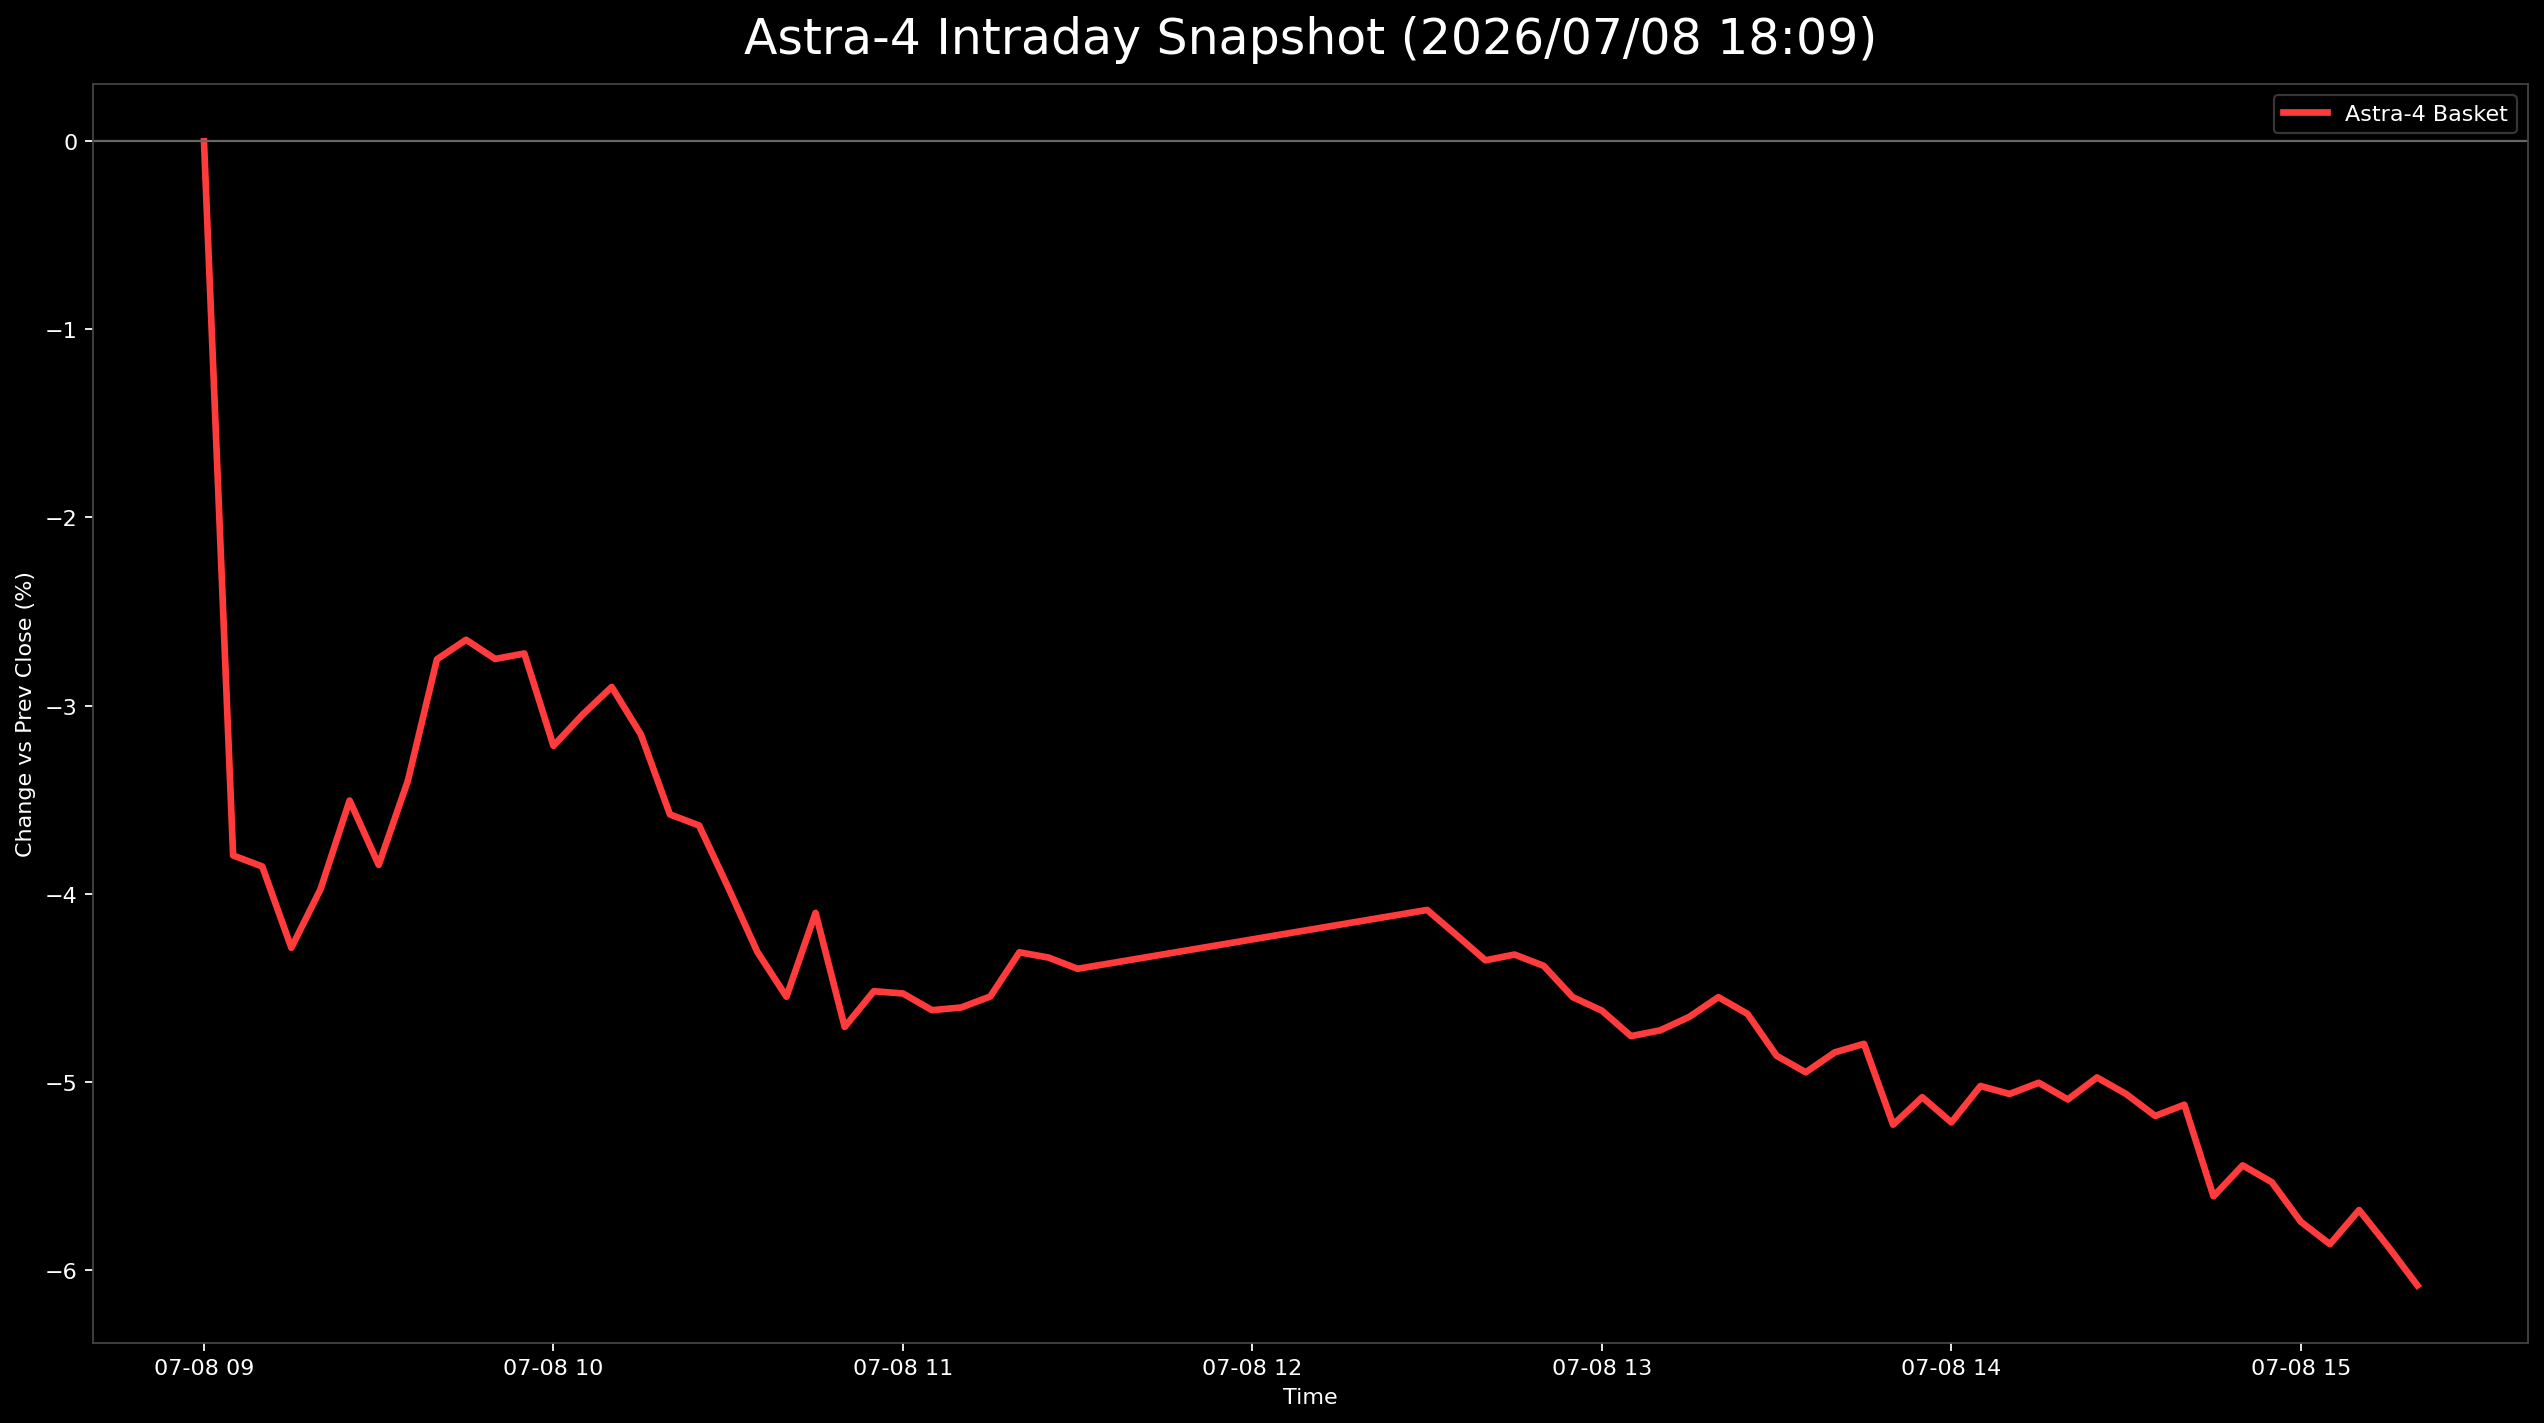

The data file committed next to this chart (first rows):
日時, 9348.T, 402A.T, 186A.T, Astra4_mean
2026-07-08 09:00:00+09:00, 0.0, , , 0.0
2026-07-08 09:05:00+09:00, -0.02268, -0.0483, -0.04294, -0.03797
2026-07-08 09:10:00+09:00, -0.02268, -0.0483, -0.0447, -0.03856
2026-07-08 09:15:00+09:00, -0.02494, -0.05725, -0.04645, -0.04288
2026-07-08 09:20:00+09:00, -0.02268, -0.05546, -0.04119, -0.03977
2026-07-08 09:25:00+09:00, -0.02268, -0.0483, -0.03418, -0.03505
2026-07-08 09:30:00+09:00, -0.02494, -0.05367, -0.03681, -0.03847
2026-07-08 09:35:00+09:00, -0.02041, -0.0483, -0.0333, -0.034
2026-07-08 09:40:00+09:00, -0.02041, -0.04293, -0.01928, -0.02754
2026-07-08 09:45:00+09:00, -0.01814, -0.04472, -0.01665, -0.02651
2026-07-08 09:50:00+09:00, -0.01587, -0.0483, -0.0184, -0.02753
2026-07-08 09:55:00+09:00, -0.01587, -0.0483, -0.01753, -0.02723
2026-07-08 10:00:00+09:00, -0.02268, -0.05009, -0.02366, -0.03214
2026-07-08 10:05:00+09:00, -0.02041, -0.04651, -0.02454, -0.03049
2026-07-08 10:10:00+09:00, -0.02041, -0.04472, -0.02191, -0.02901
2026-07-08 10:15:00+09:00, -0.02268, -0.04651, -0.02542, -0.03153
2026-07-08 10:20:00+09:00, -0.02041, -0.05367, -0.0333, -0.03579
2026-07-08 10:25:00+09:00, -0.02041, -0.05367, -0.03506, -0.03638
2026-07-08 10:30:00+09:00, -0.02494, -0.05903, -0.03506, -0.03968
2026-07-08 10:35:00+09:00, -0.02721, -0.0644, -0.03769, -0.0431
2026-07-08 10:40:00+09:00, -0.02721, -0.07156, -0.03769, -0.04548
2026-07-08 10:45:00+09:00, -0.02268, -0.06798, -0.03243, -0.04103
2026-07-08 10:50:00+09:00, -0.02494, -0.07513, -0.04119, -0.04709
2026-07-08 10:55:00+09:00, -0.02721, -0.07156, -0.03681, -0.04519
2026-07-08 11:00:00+09:00, -0.02494, -0.07156, -0.03944, -0.04531
2026-07-08 11:05:00+09:00, -0.02494, -0.07335, -0.04032, -0.0462
2026-07-08 11:10:00+09:00, -0.02721, -0.06977, -0.04119, -0.04606
2026-07-08 11:15:00+09:00, -0.02721, -0.06977, -0.03944, -0.04547
2026-07-08 11:20:00+09:00, -0.02721, -0.06798, -0.03418, -0.04312
2026-07-08 11:25:00+09:00, -0.02721, -0.06619, -0.03681, -0.0434
2026-07-08 11:30:00+09:00, -0.02721, -0.06798, -0.03681, -0.044
2026-07-08 12:30:00+09:00, -0.02494, -0.06261, -0.03506, -0.04087
2026-07-08 12:35:00+09:00, -0.02268, -0.06798, -0.03593, -0.0422
2026-07-08 12:40:00+09:00, -0.02494, -0.06977, -0.03593, -0.04355
2026-07-08 12:45:00+09:00, -0.02494, -0.06798, -0.03681, -0.04324
2026-07-08 12:50:00+09:00, -0.02494, -0.06977, -0.03681, -0.04384
2026-07-08 12:55:00+09:00, -0.02721, -0.07513, -0.03418, -0.04551
2026-07-08 13:00:00+09:00, -0.02494, -0.07692, -0.03681, -0.04623
2026-07-08 13:05:00+09:00, -0.02721, -0.07871, -0.03681, -0.04758
2026-07-08 13:10:00+09:00, -0.02721, -0.07692, -0.03769, -0.04727
2026-07-08 13:15:00+09:00, -0.02948, -0.07513, -0.03506, -0.04656
2026-07-08 13:20:00+09:00, -0.02721, -0.07513, -0.03418, -0.04551
2026-07-08 13:25:00+09:00, -0.02721, -0.07692, -0.03506, -0.0464
2026-07-08 13:30:00+09:00, -0.02948, -0.07871, -0.03769, -0.04863
2026-07-08 13:35:00+09:00, -0.02948, -0.07871, -0.04032, -0.0495
2026-07-08 13:40:00+09:00, -0.02721, -0.07692, -0.04119, -0.04844
2026-07-08 13:45:00+09:00, -0.02494, -0.07871, -0.04032, -0.04799
2026-07-08 13:50:00+09:00, -0.02721, -0.08408, -0.04557, -0.05229
2026-07-08 13:55:00+09:00, -0.02721, -0.08408, -0.04119, -0.05083
2026-07-08 14:00:00+09:00, -0.02948, -0.08408, -0.04294, -0.05217
2026-07-08 14:05:00+09:00, -0.02721, -0.08229, -0.04119, -0.05023
2026-07-08 14:10:00+09:00, -0.02494, -0.08408, -0.04294, -0.05066
2026-07-08 14:15:00+09:00, -0.02494, -0.08229, -0.04294, -0.05006
2026-07-08 14:20:00+09:00, -0.02494, -0.08408, -0.04382, -0.05095
2026-07-08 14:25:00+09:00, -0.02494, -0.08408, -0.04032, -0.04978
2026-07-08 14:30:00+09:00, -0.02494, -0.08408, -0.04294, -0.05066
2026-07-08 14:35:00+09:00, -0.02494, -0.08408, -0.04645, -0.05182
2026-07-08 14:40:00+09:00, -0.02494, -0.08229, -0.04645, -0.05123
2026-07-08 14:45:00+09:00, -0.02721, -0.08587, -0.05521, -0.0561
2026-07-08 14:50:00+09:00, -0.02494, -0.08408, -0.05434, -0.05445
... 6 more rows
